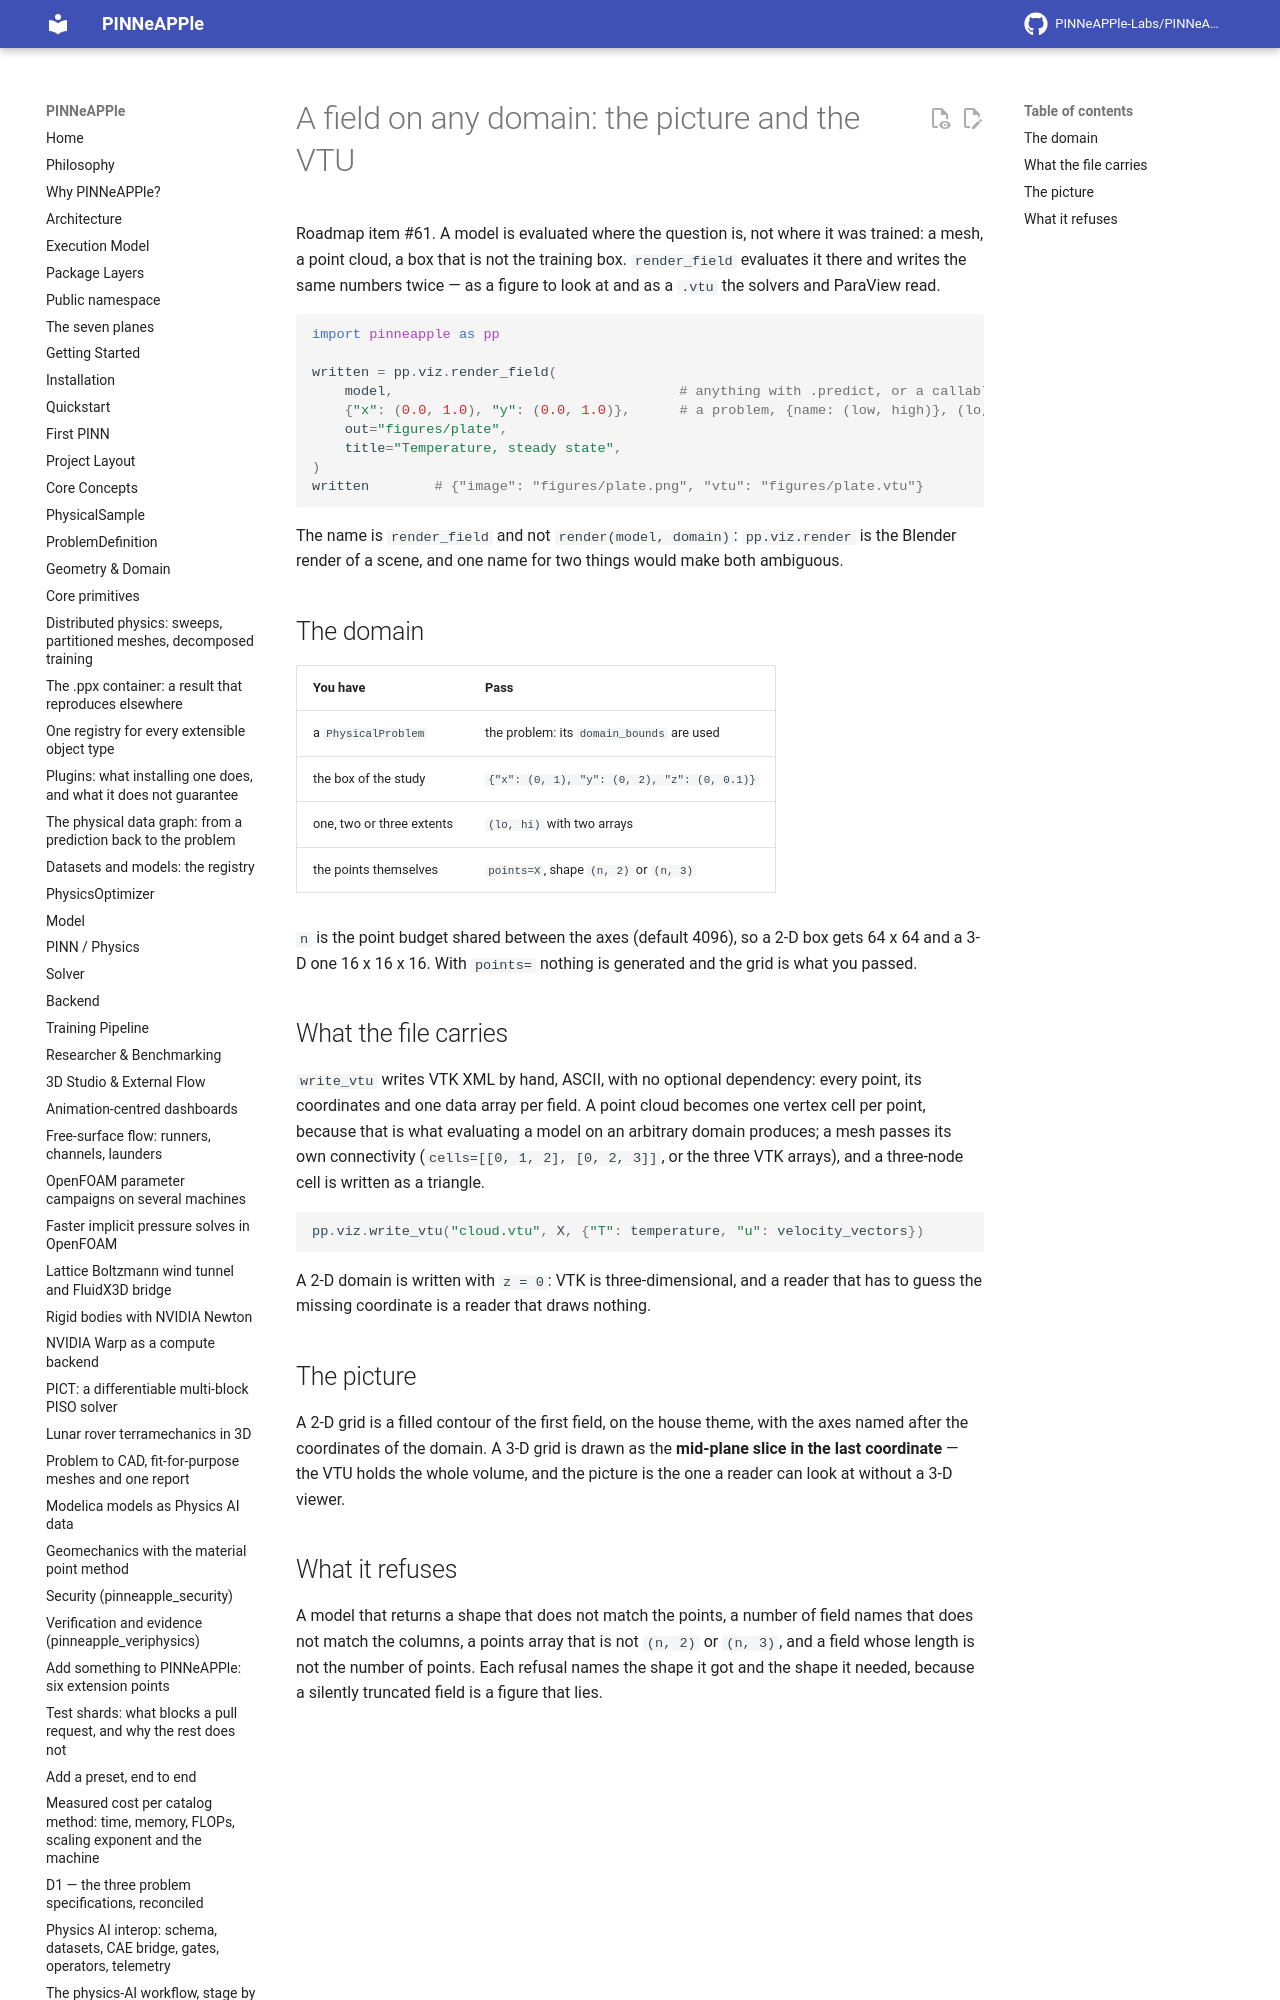

repository: PINNeAPPle-Labs/PINNeAPPle · page: guides/rendering_fields/index.html · generator: mkdocs

# A field on any domain: the picture and the VTU

Roadmap item #61. A model is evaluated where the question is, not where it was trained: a mesh, a point cloud, a box
that is not the training box. `render_field` evaluates it there and writes the same numbers twice — as a figure to
look at and as a `.vtu` the solvers and ParaView read.

```python
import pinneapple as pp
